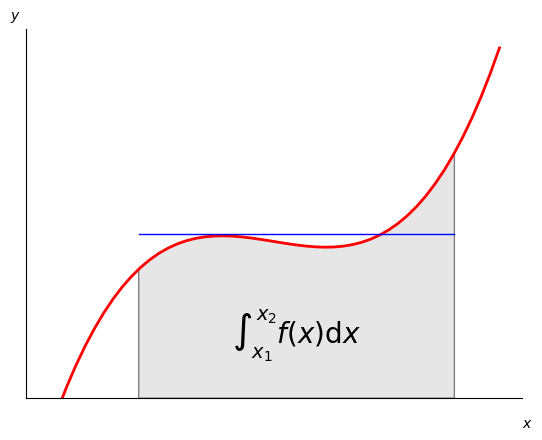

Generate this figure with matplotlib:
"""
Plot demonstrating the integral as the area under a curve.

Although this is a simple example, it demonstrates some important tweaks:

    * A simple line plot with custom color and line width.
    * A shaded region created using a Polygon patch.
    * A text label with mathtext rendering.
    * figtext calls to label the x- and y-axes.
    * Use of axis spines to hide the top and right spines.
    * Custom tick placement and labels.
"""
import numpy as np
import matplotlib.pyplot as plt
from matplotlib.patches import Polygon
from matplotlib import rcParams 

def func(x):
    return (x - 3) * (x - 5) * (x - 7) + 85


a, b = 2, 9 # integral limits
x = np.linspace(0, 10)
y = func(x)

fig, ax = plt.subplots()
plt.plot(x, y, 'r', linewidth=2)
x2 = np.linspace(2, 9)
y2 = 89.25 + 0. * x2
plt.plot(x2, y2, 'b', linewidth=1)
plt.ylim(ymin=0)

# Make the shaded region
ix = np.linspace(a, b)
iy = func(ix)
verts = [(a, 0)] + list(zip(ix, iy)) + [(b, 0)]
poly = Polygon(verts, facecolor='0.9', edgecolor='0.5')
ax.add_patch(poly)

plt.text(0.5 * (a + b), 30, r"$\int_{x_1}^{x_2} f(x)\mathrm{d}x$",
         horizontalalignment='center', fontsize=20)

plt.figtext(0.9, 0.05, '$x$')
plt.figtext(0.1, 0.9, '$y$')

ax.spines['right'].set_visible(False)
ax.spines['top'].set_visible(False)
ax.xaxis.set_ticks_position('bottom')
plt.tick_params(axis='both', which='major', labelsize=20)
ax.set_xticks([])
ax.set_yticks([])
plt.show()
